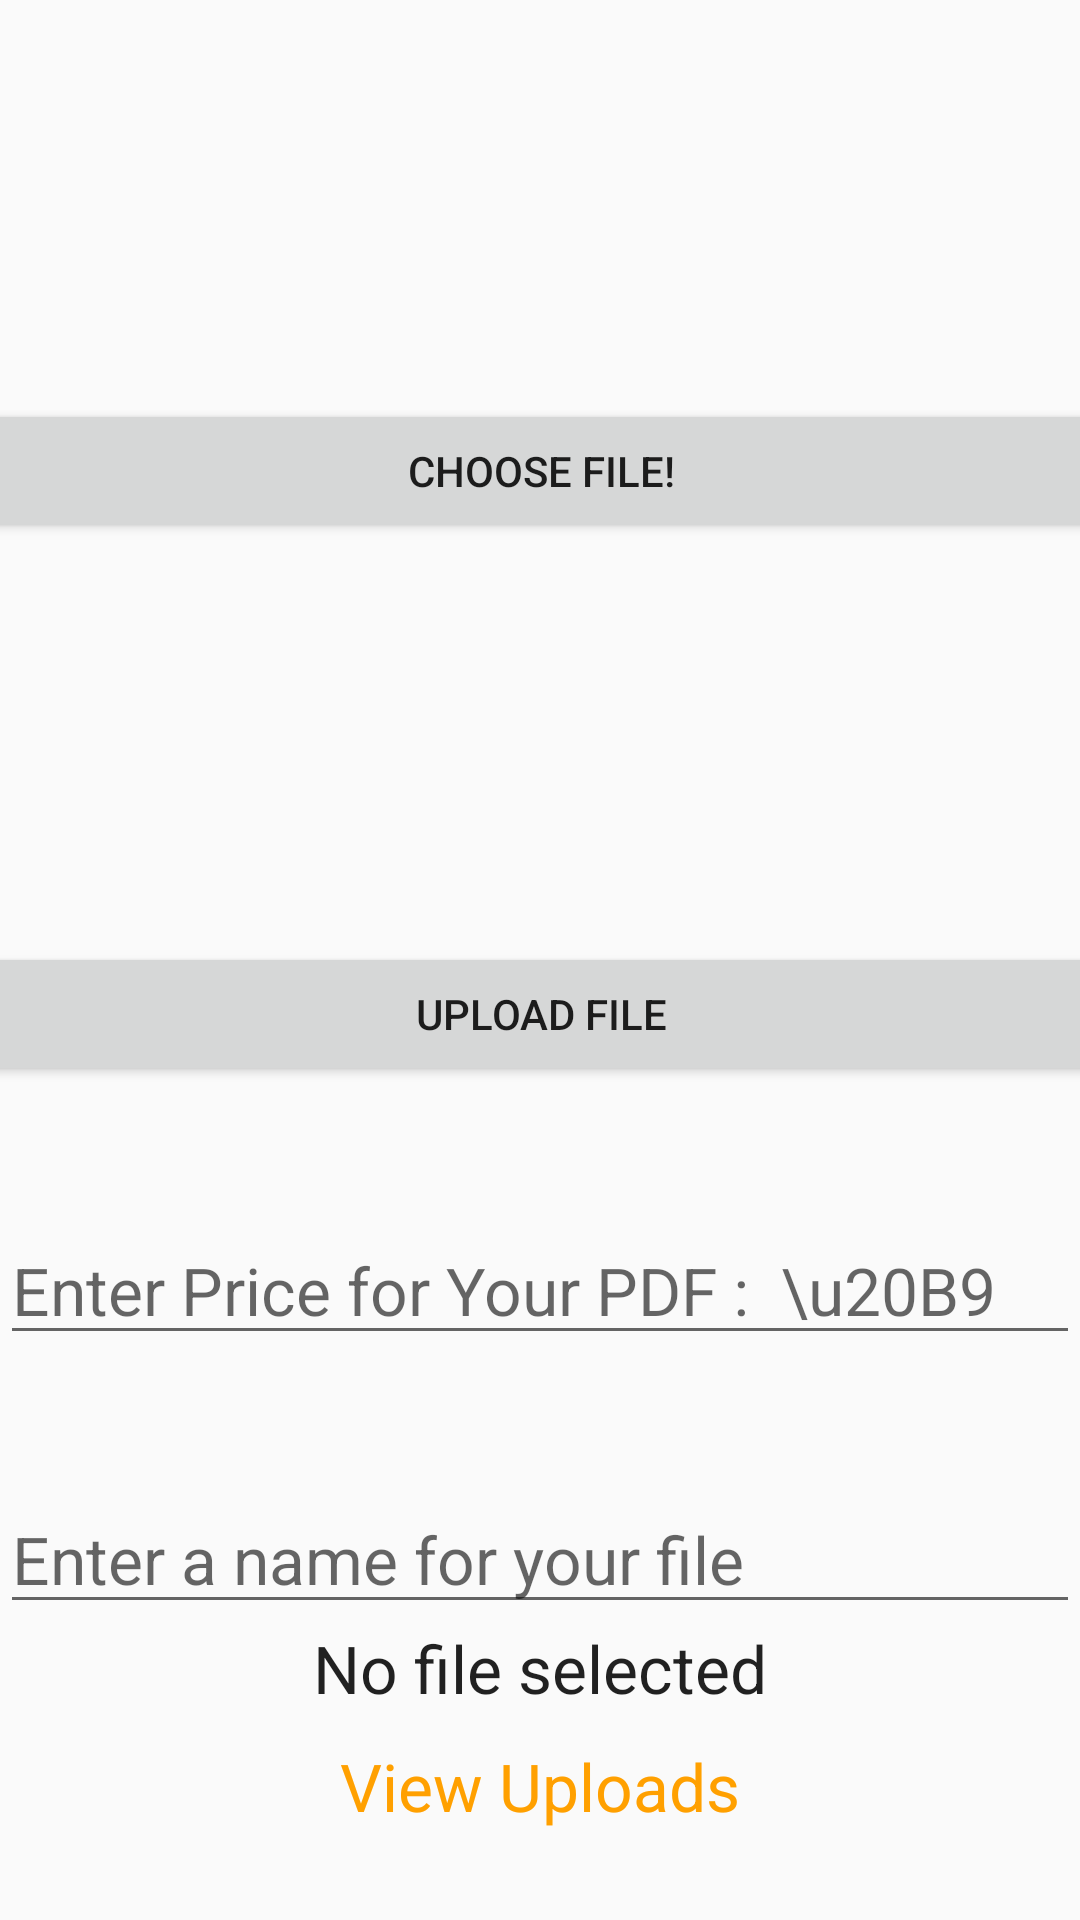

Write the Android layout XML for this screen, with the resource values it uses.
<!-- AndroidManifest.xml: application theme AppTheme -->
<!-- res/layout/activity_uploadsection.xml -->
<?xml version="1.0" encoding="utf-8"?>
<androidx.constraintlayout.widget.ConstraintLayout xmlns:android="http://schemas.android.com/apk/res/android"
    xmlns:app="http://schemas.android.com/apk/res-auto"
    xmlns:tools="http://schemas.android.com/tools"
    android:layout_width="match_parent"
    android:layout_height="match_parent"
    tools:context=".Uploadsection">

    <EditText
        android:id="@+id/price"
        android:layout_width="match_parent"
        android:layout_height="wrap_content"
        android:layout_centerVertical="true"
        android:hint="Enter Price for Your PDF :  \u20B9"
        android:textAppearance="@style/Base.TextAppearance.AppCompat.Large"
        android:inputType = "number"
        app:layout_constraintBottom_toTopOf="@+id/editTextFileName"
        app:layout_constraintEnd_toEndOf="parent"
        app:layout_constraintHorizontal_bias="0.5"
        app:layout_constraintStart_toStartOf="parent"
        app:layout_constraintTop_toBottomOf="@+id/upload" />

    <Button
        android:id="@+id/upload"
        android:layout_width="411dp"
        android:layout_height="wrap_content"
        android:text="Upload File"
        app:layout_constraintBottom_toTopOf="@+id/editTextFileName"
        app:layout_constraintEnd_toEndOf="parent"
        app:layout_constraintHorizontal_bias="0.5"
        app:layout_constraintStart_toStartOf="parent"
        app:layout_constraintTop_toBottomOf="@+id/chooser" />

    <EditText
        android:id="@+id/editTextFileName"
        android:layout_width="match_parent"
        android:layout_height="wrap_content"
        android:layout_centerVertical="true"
        android:hint="Enter a name for your file"
        android:textAppearance="@style/Base.TextAppearance.AppCompat.Large"
        app:layout_constraintBottom_toTopOf="@+id/linearLayout"
        app:layout_constraintEnd_toEndOf="parent"
        app:layout_constraintHorizontal_bias="0.0"
        app:layout_constraintStart_toStartOf="parent" />

    <Button
        android:id="@+id/chooser"
        android:layout_width="411dp"
        android:layout_height="wrap_content"
        android:onClick="choosefile"
        android:text="Choose File!"
        app:layout_constraintBottom_toTopOf="@+id/upload"
        app:layout_constraintEnd_toEndOf="parent"
        app:layout_constraintHorizontal_bias="0.5"
        app:layout_constraintStart_toStartOf="parent"
        app:layout_constraintTop_toTopOf="parent" />

    <LinearLayout
        android:id="@+id/linearLayout"
        android:layout_width="match_parent"
        android:layout_height="wrap_content"
        android:layout_alignParentBottom="true"
        android:layout_marginBottom="20dp"
        android:orientation="vertical"
        app:layout_constraintBottom_toBottomOf="parent"
        app:layout_constraintEnd_toEndOf="parent"
        app:layout_constraintStart_toStartOf="parent">


        <TextView
            android:id="@+id/textViewStatus"
            android:layout_width="match_parent"
            android:layout_height="wrap_content"
            android:text="No file selected"
            android:textAlignment="center"
            android:textAppearance="@style/Base.TextAppearance.AppCompat.Large" />

        <TextView
            android:id="@+id/textViewUploads"
            android:layout_width="match_parent"
            android:layout_height="wrap_content"
            android:padding="10dp"
            android:text="View Uploads"
            android:textAlignment="center"
            android:textAppearance="@style/Base.TextAppearance.AppCompat.Large"
            android:textColor="@color/colorPrimaryDark" />

    </LinearLayout>

    <ProgressBar
        android:id="@+id/progressbarupload"
        android:layout_width="wrap_content"
        android:layout_height="wrap_content"
        android:layout_gravity="center_horizontal"
        android:visibility="gone"
        app:layout_constraintBottom_toBottomOf="parent"
        app:layout_constraintEnd_toEndOf="parent"
        app:layout_constraintHorizontal_bias="0.5"
        app:layout_constraintStart_toStartOf="parent"
        app:layout_constraintTop_toTopOf="parent" />

</androidx.constraintlayout.widget.ConstraintLayout>
<!-- resources referenced by this layout -->
<resources>
  <color name="colorPrimaryDark">#ffa000</color>
  <style name="AppTheme" parent="Theme.AppCompat.Light.DarkActionBar">
      
      <item name="colorPrimary">@color/colorPrimary</item>
      <item name="colorPrimaryDark">@color/colorPrimaryDark</item>
      <item name="colorAccent">@color/colorAccent</item>
      
  </style>
  <color name="colorPrimary">#ff1b76</color>
  <color name="colorAccent">#6200EE</color>
</resources>
